Run: headless pygame with SDL's dummy video driver; simulated clock (each Clock.tick advances the game by its frame time, no real sleeping); random seed 0; keys injected as events and as key.get_pressed() state; no mouse input.
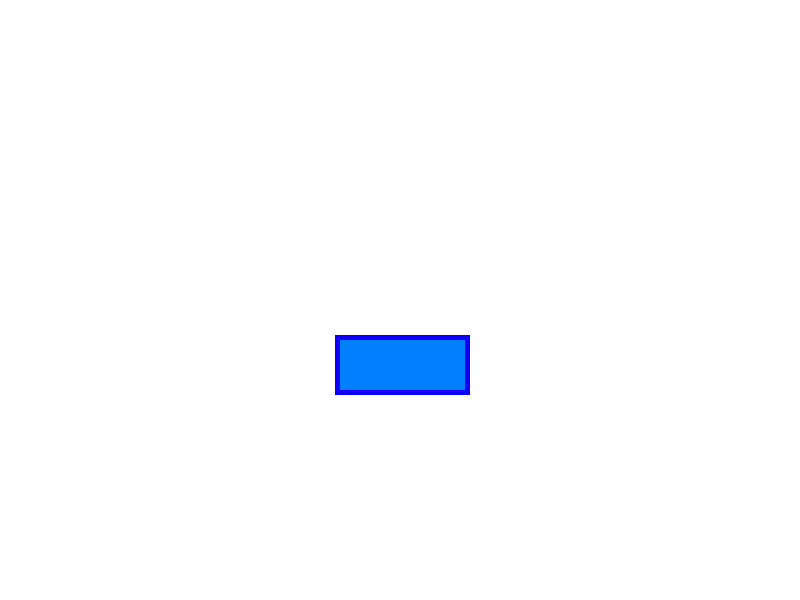
Frame 1 of 4 · flips 1–60 · no input
Frame 2 of 4 · flips 61–180 · tapped SPACE, RETURN · held RIGHT (→), D · screen unchanged from frame 1, image omitted
Frame 3 of 4 · flips 181–300 · held DOWN (↓), S · screen unchanged from frame 2, image omitted
Frame 4 of 4 · flips 301–420 · held LEFT (←), A, UP (↑), W · screen unchanged from frame 3, image omitted

The pygame program that drew these frames:

import pygame
import sys

# Initialize Pygame
pygame.init()

# Set up display
width, height = 800, 600
screen = pygame.display.set_mode((width, height))
pygame.display.set_caption("Gradient Frame")

# Define colors
white = (255, 255, 255)
blue = (0, 0, 255)
violet = (148, 0, 211)  # RGB for violet

# Gradient frame settings
frame_thickness = 5
num_steps = 20  # Number of steps in the gradient

# Calculate color steps
r_step = (violet[0] - blue[0]) / num_steps
g_step = (violet[1] - blue[1]) / num_steps
b_step = (violet[2] - blue[2]) / num_steps

class Button:
    def __init__(self, button_color):
        self.button_color = button_color

    def draw(self, screen):
        # Draw gradient frame around the rectangle
        for step in range(num_steps):
            step_color = (int(blue[0] + step * r_step),
                          int(blue[1] + step * g_step),
                          int(blue[2] + step * b_step))

            pygame.draw.rect(screen, step_color, (340 - frame_thickness + step, 340 - frame_thickness + step, 125 + 2 * frame_thickness - 2 * step, 50 + 2 * frame_thickness - 2 * step), frame_thickness)

        # Draw solid rectangle
        pygame.draw.rect(screen, self.button_color, (340, 340, 125, 50))

# Create a button instance with a specified button color (you can adjust this color)
button = Button((0, 128, 255))  # Example color: blue

# Main game loop
while True:
    for event in pygame.event.get():
        if event.type == pygame.QUIT:
            pygame.quit()
            sys.exit()

    # Clear the screen
    screen.fill(white)

    # Draw the button
    button.draw(screen)

    # Update the display
    pygame.display.flip()
